Photos from the image-classification dataset "dataset" in the GitHub repository socheadev/mite_research_project. Its 5 classes are: alcohol, blood, graphic violence, sexual, traffic accident.

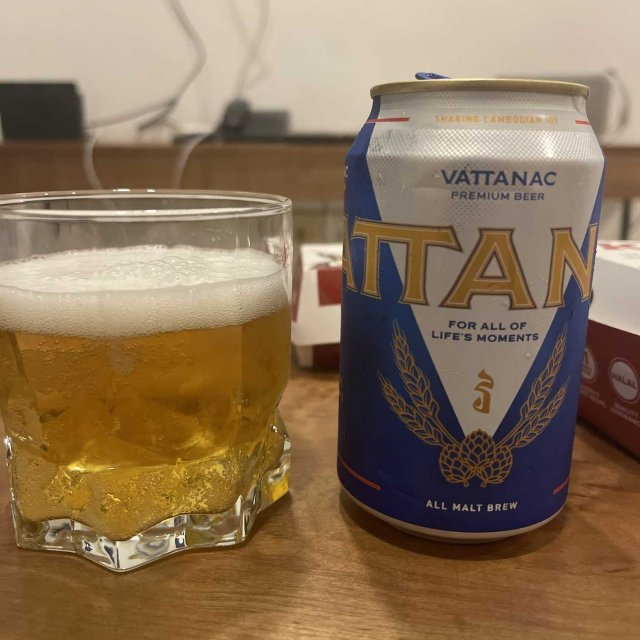
Label: alcohol

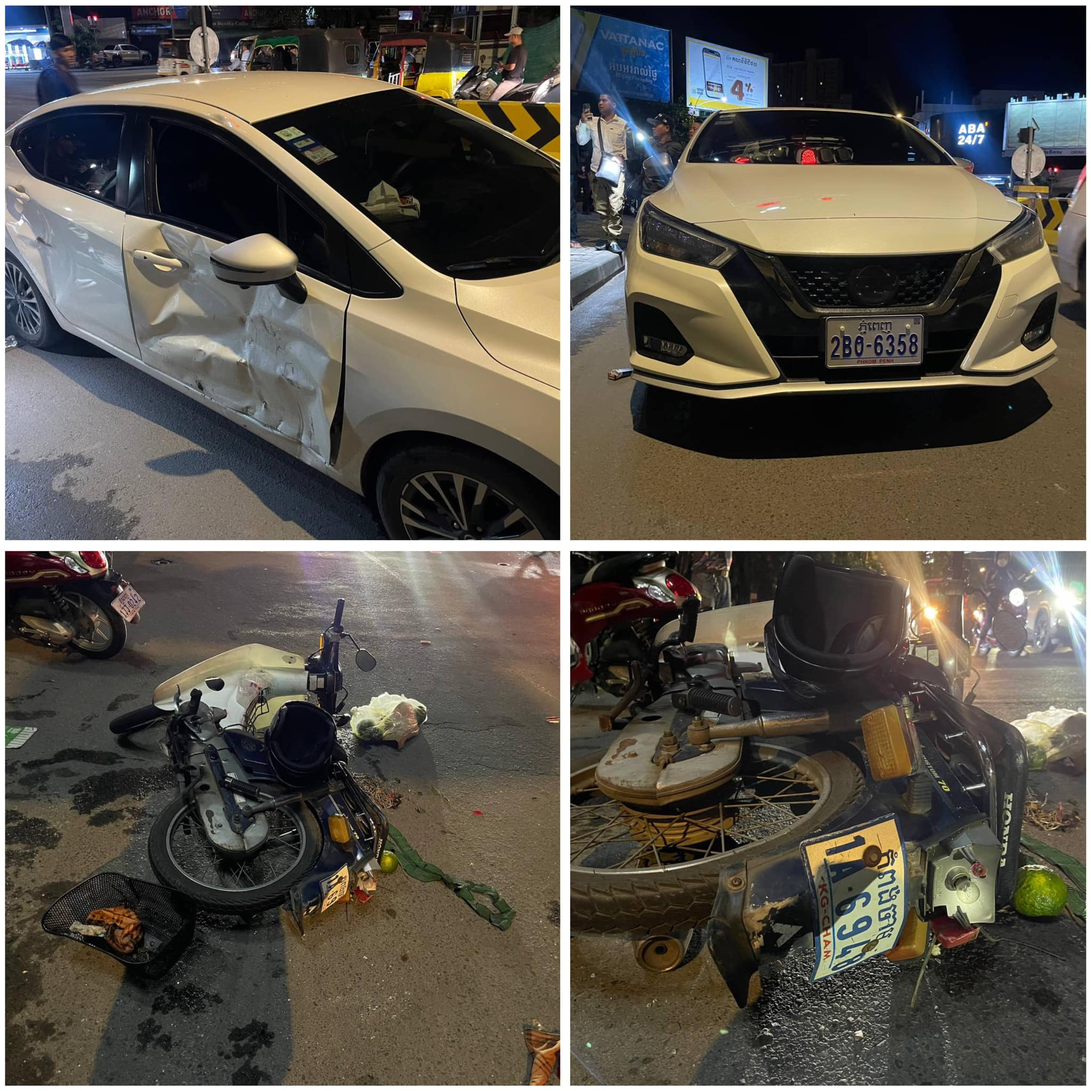
Label: traffic accident

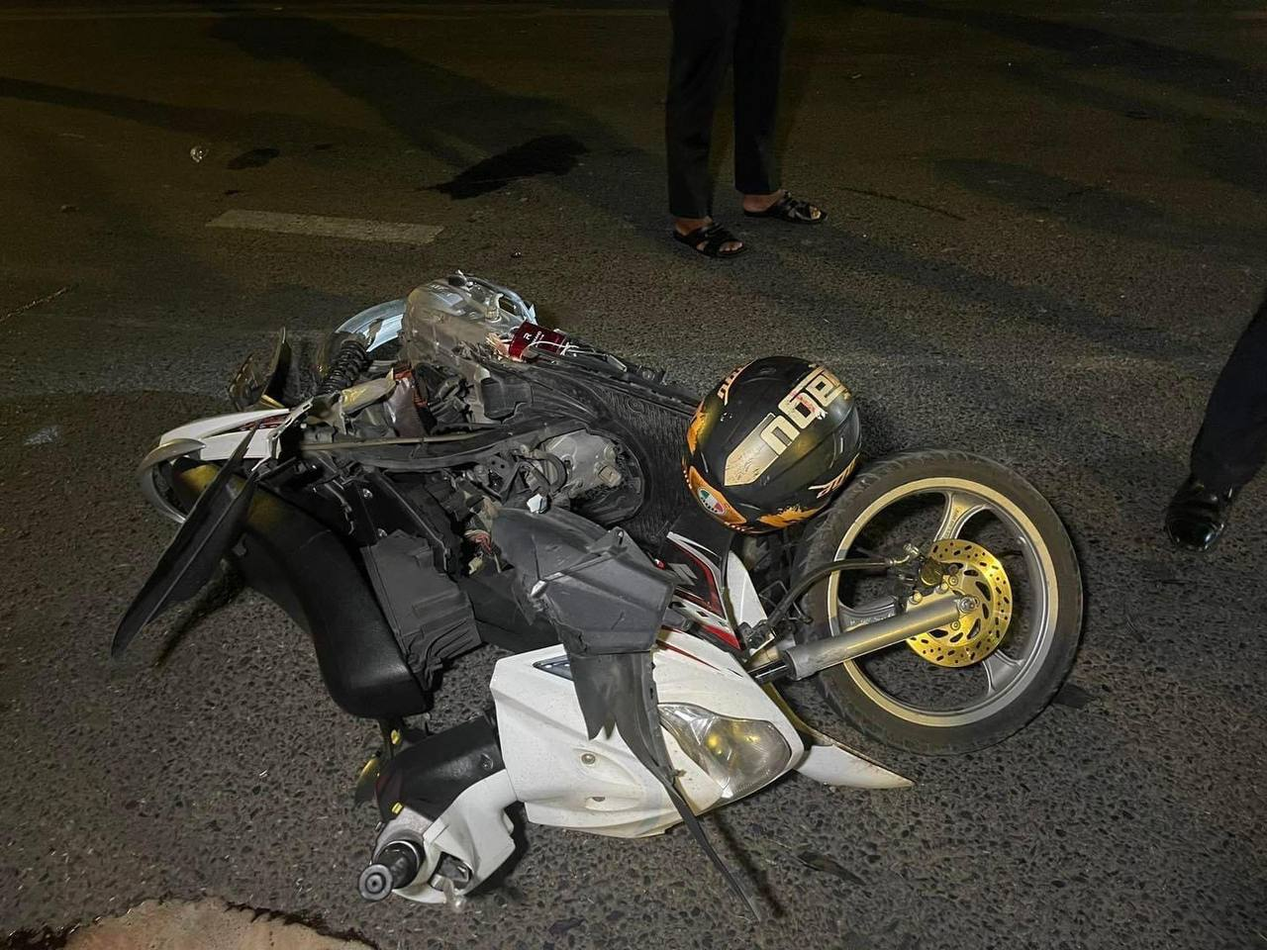
Label: traffic accident

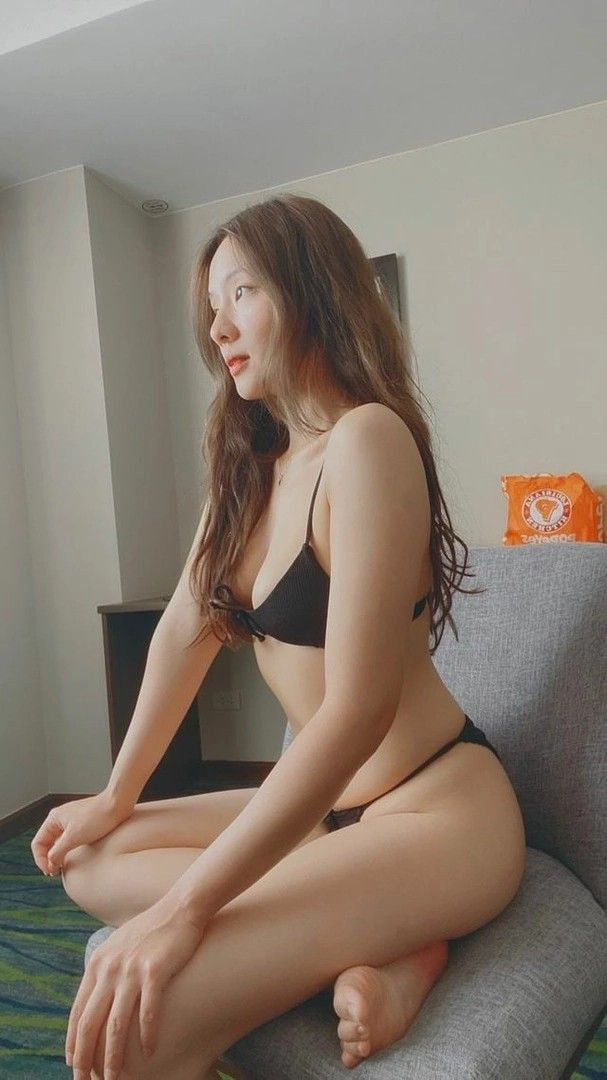
Label: sexual

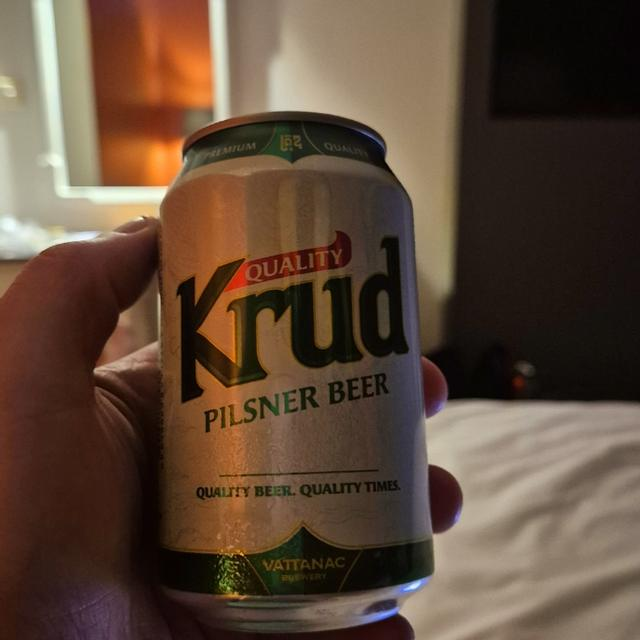
Label: alcohol

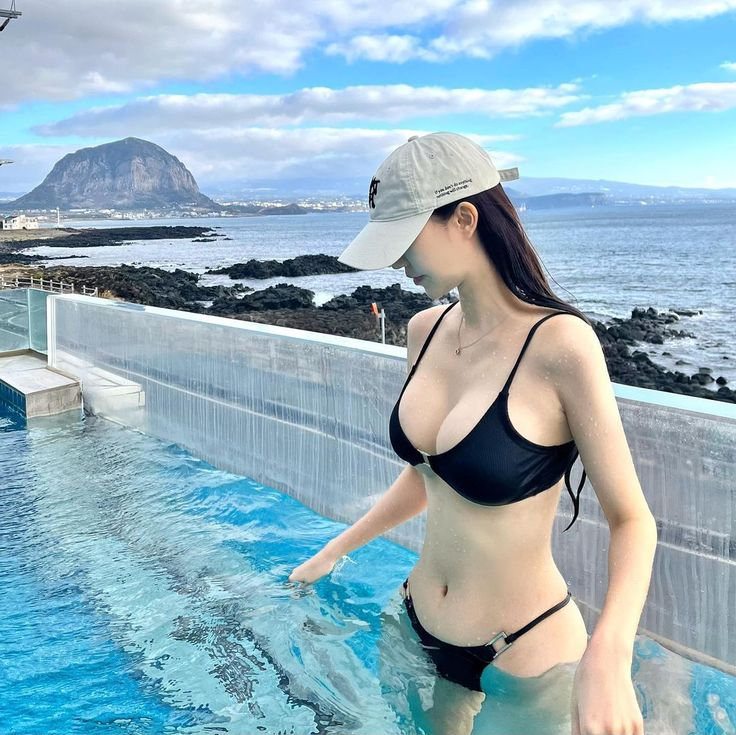
Label: sexual
